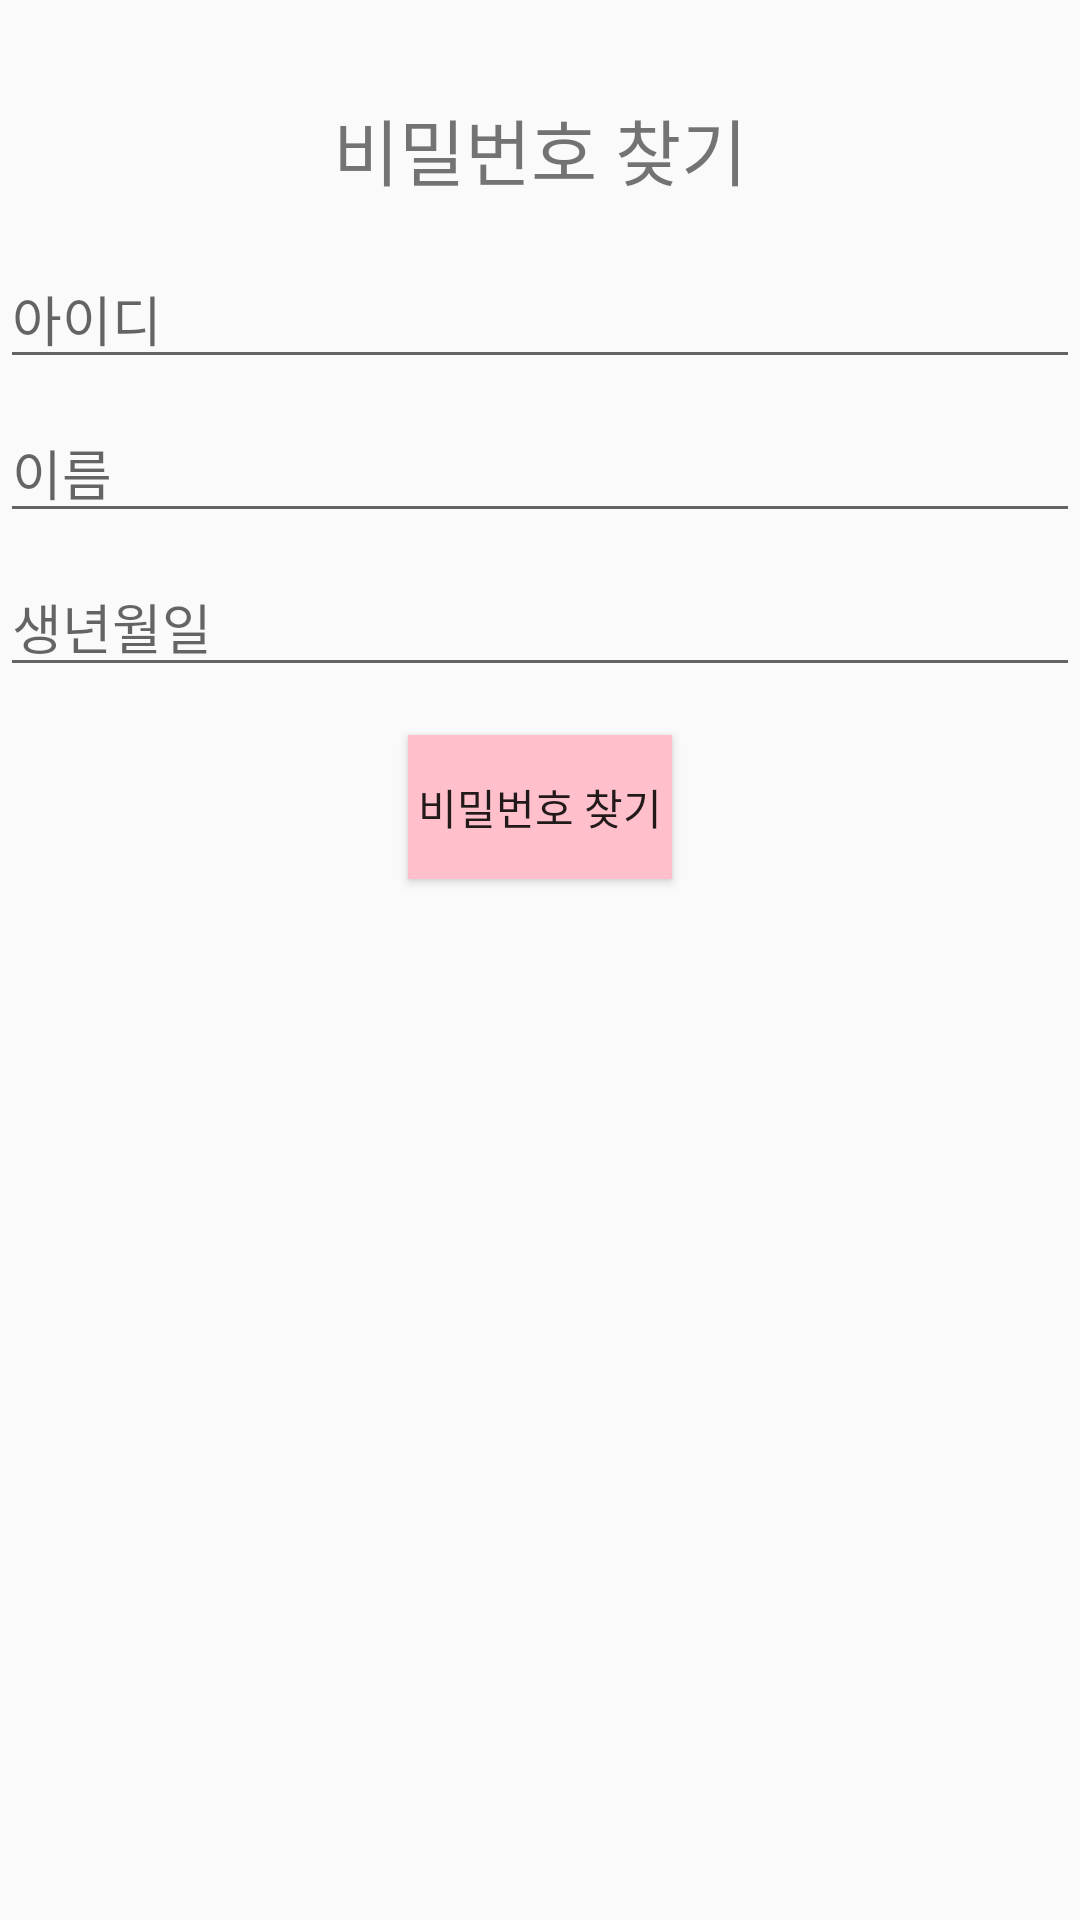

Reconstruct the res/layout file that produces this screen, plus the resources it refers to.
<!-- AndroidManifest.xml: application theme Theme.SafetyReturn -->
<!-- res/layout/activity_password_find.xml -->
<RelativeLayout xmlns:android="http://schemas.android.com/apk/res/android"
    xmlns:tools="http://schemas.android.com/tools"
    android:layout_width="match_parent"
    android:layout_height="match_parent"
    tools:context=".PasswordFindActivity">

    <TextView
        android:id="@+id/passwordFindTitleTextView"
        android:layout_width="wrap_content"
        android:layout_height="wrap_content"
        android:text="비밀번호 찾기"
        android:textSize="24sp"
        android:layout_centerHorizontal="true"
        android:layout_marginTop="32dp"/>

    <EditText
        android:id="@+id/editUsername"
        android:layout_width="match_parent"
        android:layout_height="wrap_content"
        android:layout_below="@id/passwordFindTitleTextView"
        android:layout_marginTop="16dp"
        android:hint="아이디"/>

    <EditText
        android:id="@+id/editName"
        android:layout_width="match_parent"
        android:layout_height="wrap_content"
        android:layout_below="@id/editUsername"
        android:layout_marginTop="8dp"
        android:hint="이름"/>

    <EditText
        android:id="@+id/editBirthday"
        android:layout_width="match_parent"
        android:layout_height="wrap_content"
        android:layout_below="@id/editName"
        android:layout_marginTop="8dp"
        android:hint="생년월일"/>

    <Button
        android:id="@+id/findPasswordButton"
        android:layout_width="wrap_content"
        android:layout_height="wrap_content"
        android:text="비밀번호 찾기"
        android:layout_below="@id/editBirthday"
        android:layout_marginTop="16dp"
        android:layout_centerHorizontal="true"
        android:background="#ffc0cb"/>

</RelativeLayout>
<!-- resources referenced by this layout -->
<resources>
  <style name="Theme.SafetyReturn" parent="Base.Theme.SafetyReturn" />
  <style name="Base.Theme.SafetyReturn" parent="Theme.AppCompat.Light">
          
          
      </style>
</resources>
